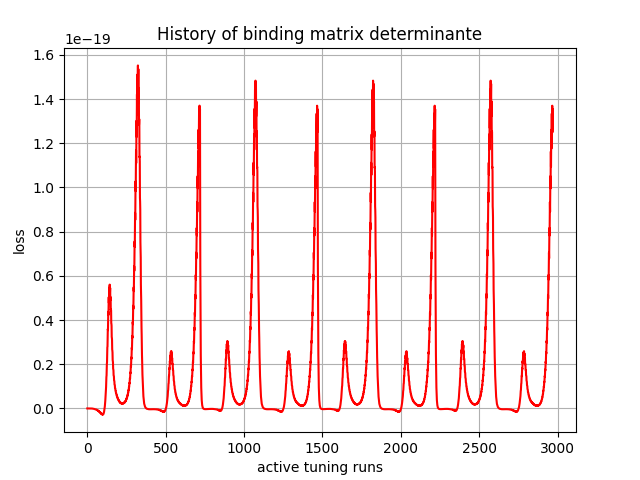

The file beside this chart, header and first rows:
, 0
0, -0.0
1, 0.0
2, -1.85e-43
3, -4.09208e-39
4, -4.046747e-36
5, -6.798801e-34
6, -2.9342675e-32
7, -7.1289755e-31
8, -9.3883194e-30
9, -6.4613427e-29
10, -3.7879137e-28
11, -1.671223e-27
12, -5.1320825e-27
13, -1.5761436e-26
14, -4.1308165e-26
15, -8.5753347e-26
16, -1.8931974e-25
17, -3.75449e-25
18, -6.158927e-25
19, -1.1110287e-24
20, -1.8494795e-24
21, -2.6012633e-24
22, -4.097461e-24
23, -6.0510223e-24
24, -7.640201e-24
25, -1.0931863e-23
26, -1.4816805e-23
27, -1.7643925e-23
28, -2.388793e-23
29, -3.082141e-23
30, -3.4955503e-23
31, -4.5179673e-23
32, -5.5767834e-23
33, -6.069556e-23
34, -7.5403396e-23
35, -8.9740836e-23
36, -9.474689e-23
37, -1.1430818e-22
38, -1.3239312e-22
39, -1.3646708e-22
40, -1.6087363e-22
41, -1.8244595e-22
42, -1.8416059e-22
43, -2.1294486e-22
44, -2.3734427e-22
45, -2.3617847e-22
46, -2.6959123e-22
47, -2.9701754e-22
48, -2.9297413e-22
49, -3.3169405e-22
50, -3.6252988e-22
51, -3.5572396e-22
52, -4.0045897e-22
53, -4.35263e-22
54, -4.257324e-22
55, -4.7770266e-22
56, -5.178581e-22
57, -5.0623146e-22
58, -5.678307e-22
59, -6.1546024e-22
... 2,910 more rows
